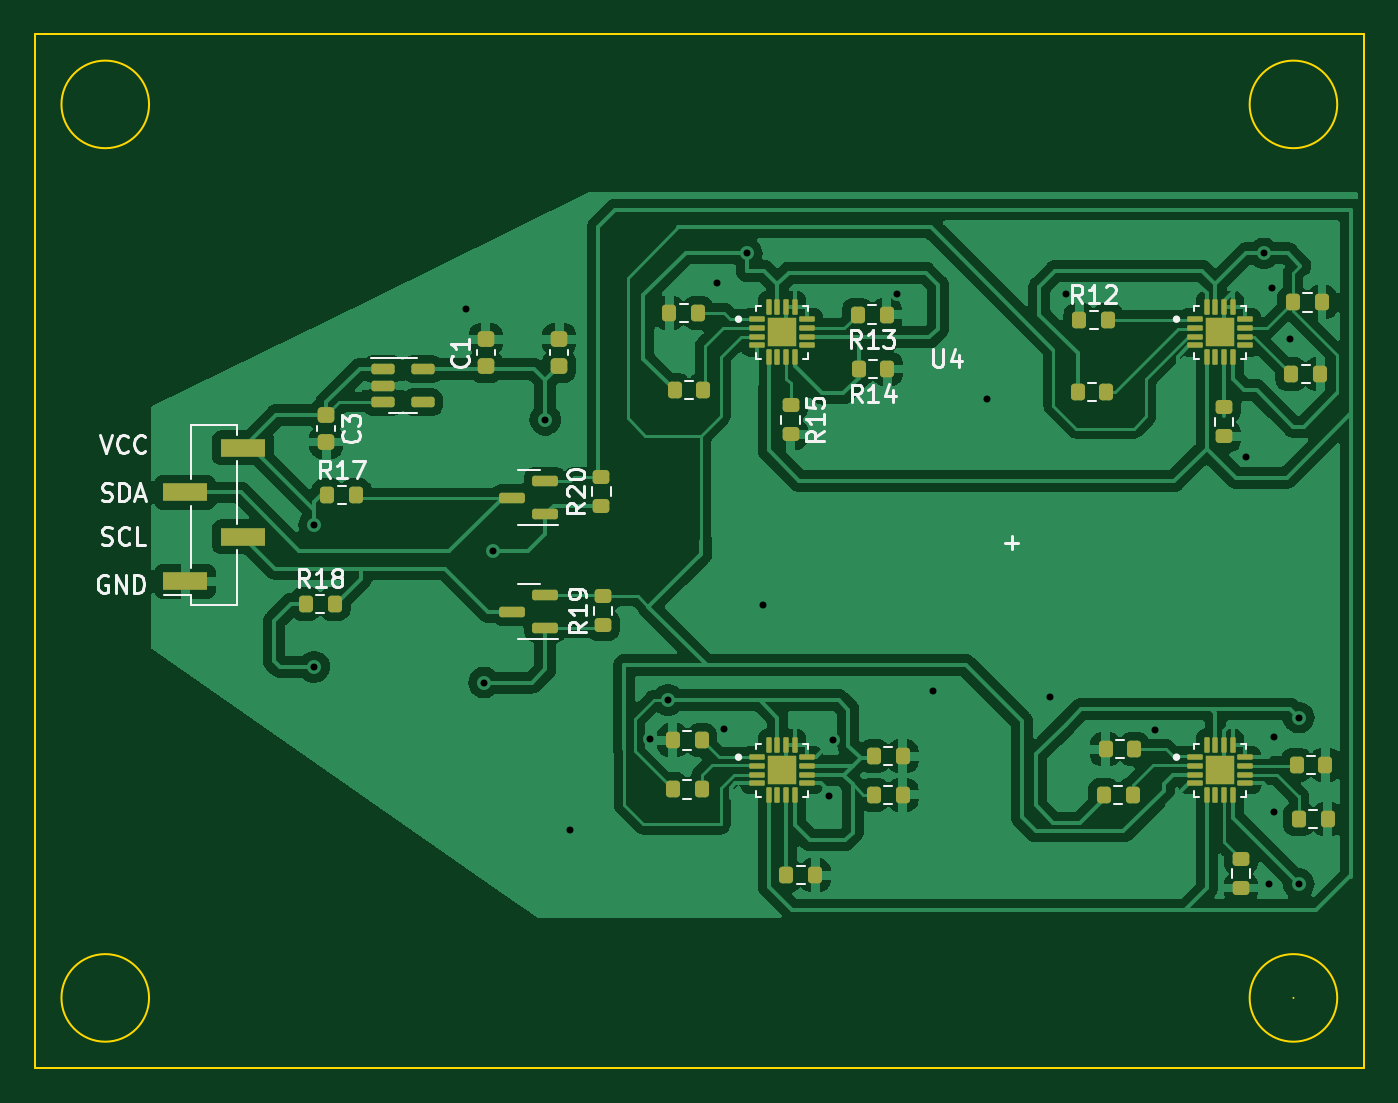
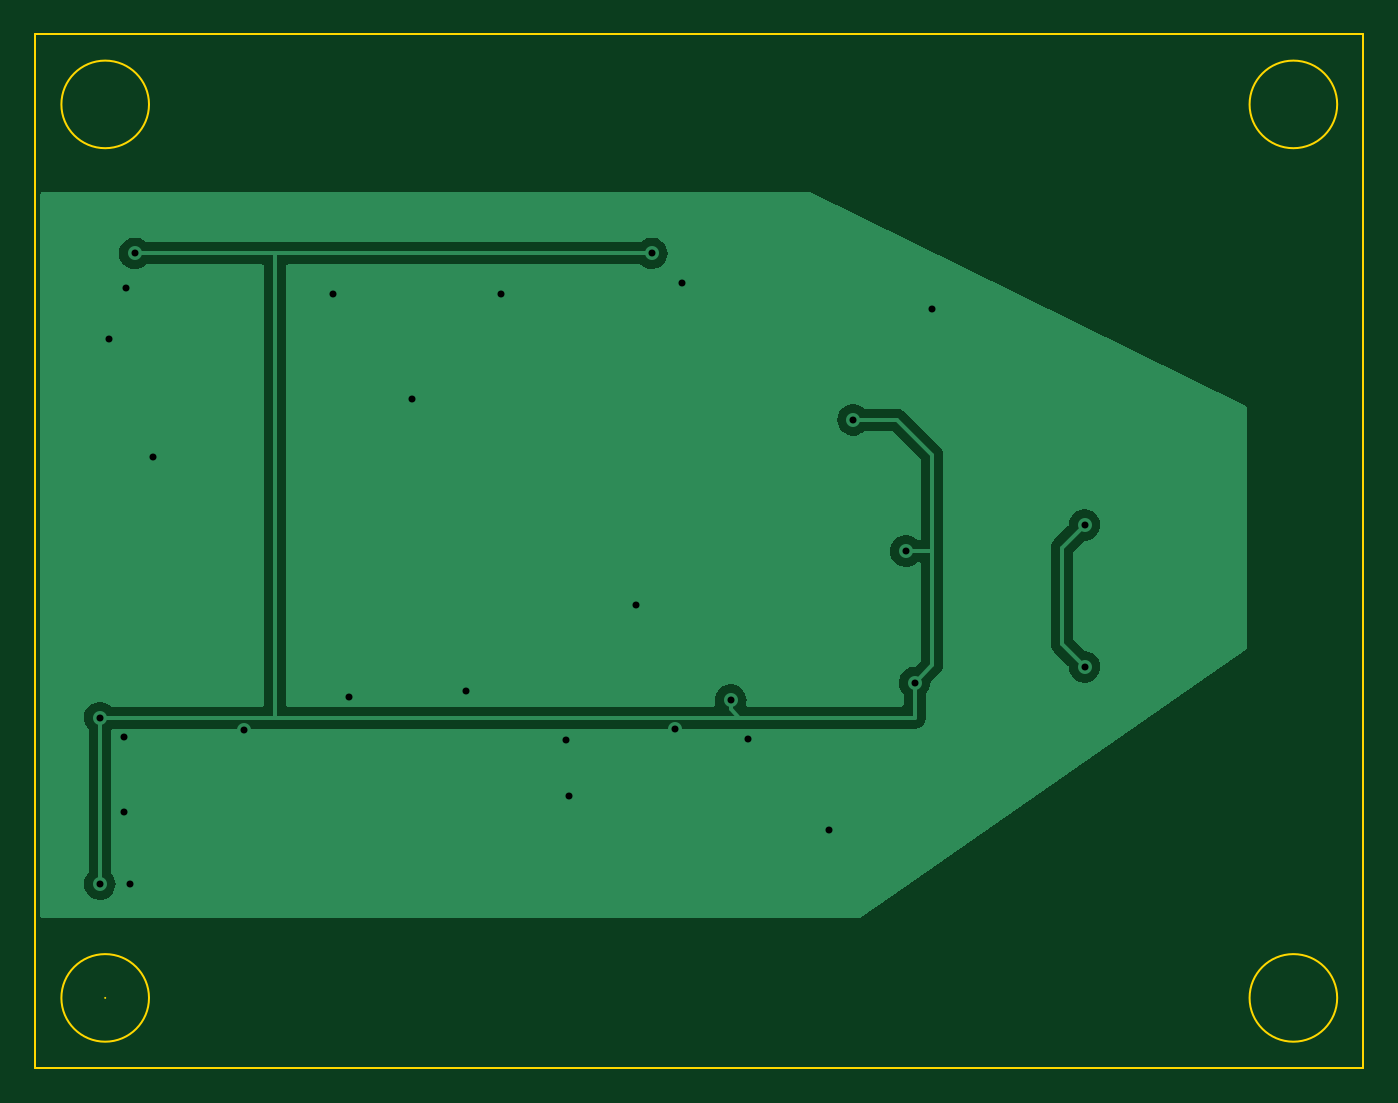
Circuit board: 11 layer files. Board 75.8 x 59.0 mm.
- bottom_copper: MLX90393_board-CuBottom.gbr (19376 bytes)
- top_copper: MLX90393_board-CuTop.gbr (155310 bytes)
- outline: MLX90393_board-EdgeCuts.gbr (1087 bytes)
- bottom_mask: MLX90393_board-MaskBottom.gbr (477 bytes)
- top_mask: MLX90393_board-MaskTop.gbr (6662 bytes)
- drill: MLX90393_board-NPTH.drl (281 bytes)
- drill: MLX90393_board-PTH.drl (858 bytes)
- paste: MLX90393_board-PasteBottom.gbr (472 bytes)
- paste: MLX90393_board-PasteTop.gbr (7675 bytes)
- bottom_silk: MLX90393_board-SilkBottom.gbr (481 bytes)
- top_silk: MLX90393_board-SilkTop.gbr (36855 bytes)

=== bottom_copper: MLX90393_board-CuBottom.gbr (19376 bytes, source omitted) ===
=== top_copper: MLX90393_board-CuTop.gbr (155310 bytes, source omitted) ===
=== outline: MLX90393_board-EdgeCuts.gbr ===
%TF.GenerationSoftware,KiCad,Pcbnew,7.0.1*%
%TF.CreationDate,2023-06-15T12:54:42-05:00*%
%TF.ProjectId,MLX90393_board,4d4c5839-3033-4393-935f-626f6172642e,rev?*%
%TF.SameCoordinates,Original*%
%TF.FileFunction,Profile,NP*%
%FSLAX46Y46*%
G04 Gerber Fmt 4.6, Leading zero omitted, Abs format (unit mm)*
G04 Created by KiCad (PCBNEW 7.0.1) date 2023-06-15 12:54:42*
%MOMM*%
%LPD*%
G01*
G04 APERTURE LIST*
%TA.AperFunction,Profile*%
%ADD10C,0.100000*%
%TD*%
G04 APERTURE END LIST*
D10*
X29200001Y-149500000D02*
G75*
G03*
X29200001Y-149500000I-1J0D01*
G01*
X31700000Y-149500000D02*
G75*
G03*
X31700000Y-149500000I-2500000J0D01*
G01*
X-36120000Y-149500000D02*
G75*
G03*
X-36120000Y-149500000I-2500000J0D01*
G01*
X33200000Y-153500000D02*
X-23000000Y-153500000D01*
X-42620000Y-153500000D01*
X-42620000Y-94500000D01*
X-23000000Y-94500000D01*
X33200000Y-94500000D01*
X33200000Y-153500000D01*
X31700000Y-98500000D02*
G75*
G03*
X31700000Y-98500000I-2500000J0D01*
G01*
X-36120000Y-98500000D02*
G75*
G03*
X-36120000Y-98500000I-2500000J0D01*
G01*
M02*

=== bottom_mask: MLX90393_board-MaskBottom.gbr ===
%TF.GenerationSoftware,KiCad,Pcbnew,7.0.1*%
%TF.CreationDate,2023-06-15T12:54:42-05:00*%
%TF.ProjectId,MLX90393_board,4d4c5839-3033-4393-935f-626f6172642e,rev?*%
%TF.SameCoordinates,Original*%
%TF.FileFunction,Soldermask,Bot*%
%TF.FilePolarity,Negative*%
%FSLAX46Y46*%
G04 Gerber Fmt 4.6, Leading zero omitted, Abs format (unit mm)*
G04 Created by KiCad (PCBNEW 7.0.1) date 2023-06-15 12:54:42*
%MOMM*%
%LPD*%
G01*
G04 APERTURE LIST*
G04 APERTURE END LIST*
M02*

=== top_mask: MLX90393_board-MaskTop.gbr (6662 bytes, source omitted) ===
=== drill: MLX90393_board-NPTH.drl ===
M48
; DRILL file {KiCad 7.0.1} date Thu Jun 15 12:54:42 2023
; FORMAT={-:-/ absolute / inch / decimal}
; #@! TF.CreationDate,2023-06-15T12:54:42-05:00
; #@! TF.GenerationSoftware,Kicad,Pcbnew,7.0.1
; #@! TF.FileFunction,NonPlated,1,2,NPTH
FMAT,2
INCH
%
G90
G05
T0
M30

=== drill: MLX90393_board-PTH.drl ===
M48
; DRILL file {KiCad 7.0.1} date Thu Jun 15 12:54:42 2023
; FORMAT={-:-/ absolute / inch / decimal}
; #@! TF.CreationDate,2023-06-15T12:54:42-05:00
; #@! TF.GenerationSoftware,Kicad,Pcbnew,7.0.1
; #@! TF.FileFunction,Plated,1,2,PTH
FMAT,2
INCH
; #@! TA.AperFunction,Plated,PTH,ViaDrill
T1C0.0157
%
G90
G05
T1
X-1.0512Y-4.8228
X-1.0512Y-5.1417
X-0.7087Y-4.3386
X-0.6693Y-5.1772
X-0.6496Y-4.8819
X-0.5315Y-4.5866
X-0.4764Y-5.5079
X-0.2953Y-5.3031
X-0.2559Y-5.2165
X-0.1457Y-4.2795
X-0.1299Y-5.2825
X-0.0787Y-4.2126
X-0.0433Y-5.0039
X0.1063Y-5.4331
X0.1142Y-5.3071
X0.2598Y-4.3031
X0.3386Y-5.1969
X0.4606Y-4.5394
X0.6024Y-5.2087
X0.6378Y-4.3031
X0.8386Y-5.2835
X1.0433Y-4.6693
X1.0827Y-4.2126
X1.0945Y-5.6299
X1.1024Y-4.2913
X1.1063Y-5.2992
X1.1063Y-5.4685
X1.1417Y-4.4055
X1.1614Y-5.2559
X1.1614Y-5.6299
T0
M30

=== paste: MLX90393_board-PasteBottom.gbr ===
%TF.GenerationSoftware,KiCad,Pcbnew,7.0.1*%
%TF.CreationDate,2023-06-15T12:54:42-05:00*%
%TF.ProjectId,MLX90393_board,4d4c5839-3033-4393-935f-626f6172642e,rev?*%
%TF.SameCoordinates,Original*%
%TF.FileFunction,Paste,Bot*%
%TF.FilePolarity,Positive*%
%FSLAX46Y46*%
G04 Gerber Fmt 4.6, Leading zero omitted, Abs format (unit mm)*
G04 Created by KiCad (PCBNEW 7.0.1) date 2023-06-15 12:54:42*
%MOMM*%
%LPD*%
G01*
G04 APERTURE LIST*
G04 APERTURE END LIST*
M02*

=== paste: MLX90393_board-PasteTop.gbr (7675 bytes, source omitted) ===
=== bottom_silk: MLX90393_board-SilkBottom.gbr ===
%TF.GenerationSoftware,KiCad,Pcbnew,7.0.1*%
%TF.CreationDate,2023-06-15T12:54:41-05:00*%
%TF.ProjectId,MLX90393_board,4d4c5839-3033-4393-935f-626f6172642e,rev?*%
%TF.SameCoordinates,Original*%
%TF.FileFunction,Legend,Bot*%
%TF.FilePolarity,Positive*%
%FSLAX46Y46*%
G04 Gerber Fmt 4.6, Leading zero omitted, Abs format (unit mm)*
G04 Created by KiCad (PCBNEW 7.0.1) date 2023-06-15 12:54:41*
%MOMM*%
%LPD*%
G01*
G04 APERTURE LIST*
G04 APERTURE END LIST*
%LPC*%
M02*

=== top_silk: MLX90393_board-SilkTop.gbr (36855 bytes, source omitted) ===
